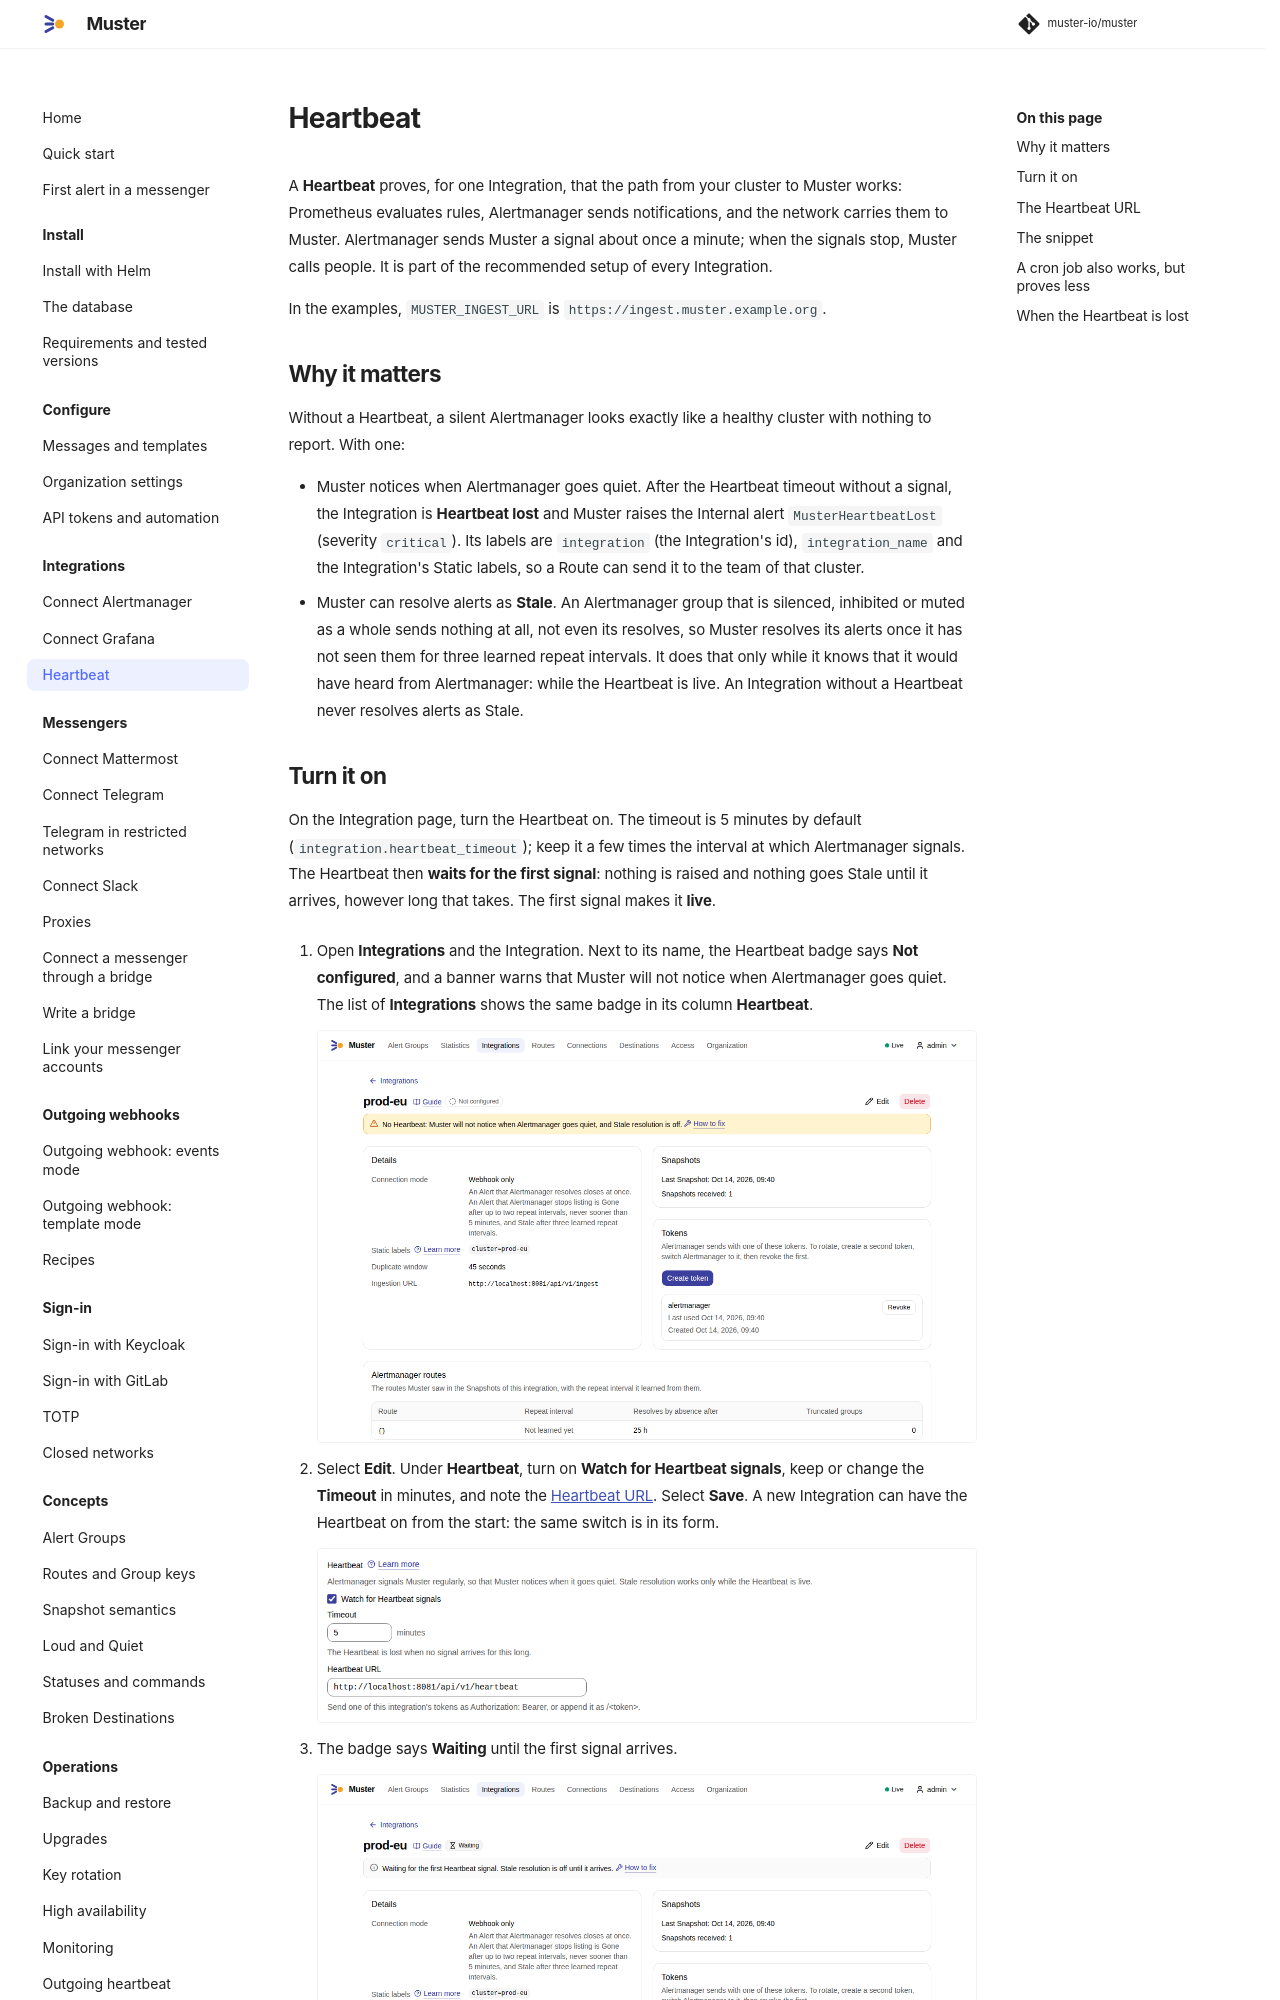

repository: muster-io/muster · page: 0.1/integrations/heartbeat/index.html · generator: mkdocs

# Heartbeat

A **Heartbeat** proves, for one Integration, that the path from your cluster to Muster works: Prometheus evaluates
rules, Alertmanager sends notifications, and the network carries them to Muster. Alertmanager sends Muster a signal
about once a minute; when the signals stop, Muster calls people. It is part of the recommended setup of every
Integration.

In the examples, `MUSTER_INGEST_URL` is `https://ingest.muster.example.org`.

## Why it matters

Without a Heartbeat, a silent Alertmanager looks exactly like a healthy cluster with nothing to report. With one:

- Muster notices when Alertmanager goes quiet. After the Heartbeat timeout without a signal, the Integration is
  **Heartbeat lost** and Muster raises the Internal alert `MusterHeartbeatLost` (severity `critical`). Its labels are
  `integration` (the Integration's id), `integration_name` and the Integration's Static labels, so a Route can send it
  to the team of that cluster.
- Muster can resolve alerts as **Stale**. An Alertmanager group that is silenced, inhibited or muted as a whole sends
  nothing at all, not even its resolves, so Muster resolves its alerts once it has not seen them for three learned
  repeat intervals. It does that only while it knows that it would have heard from Alertmanager: while the Heartbeat is
  live. An Integration without a Heartbeat never resolves alerts as Stale.
